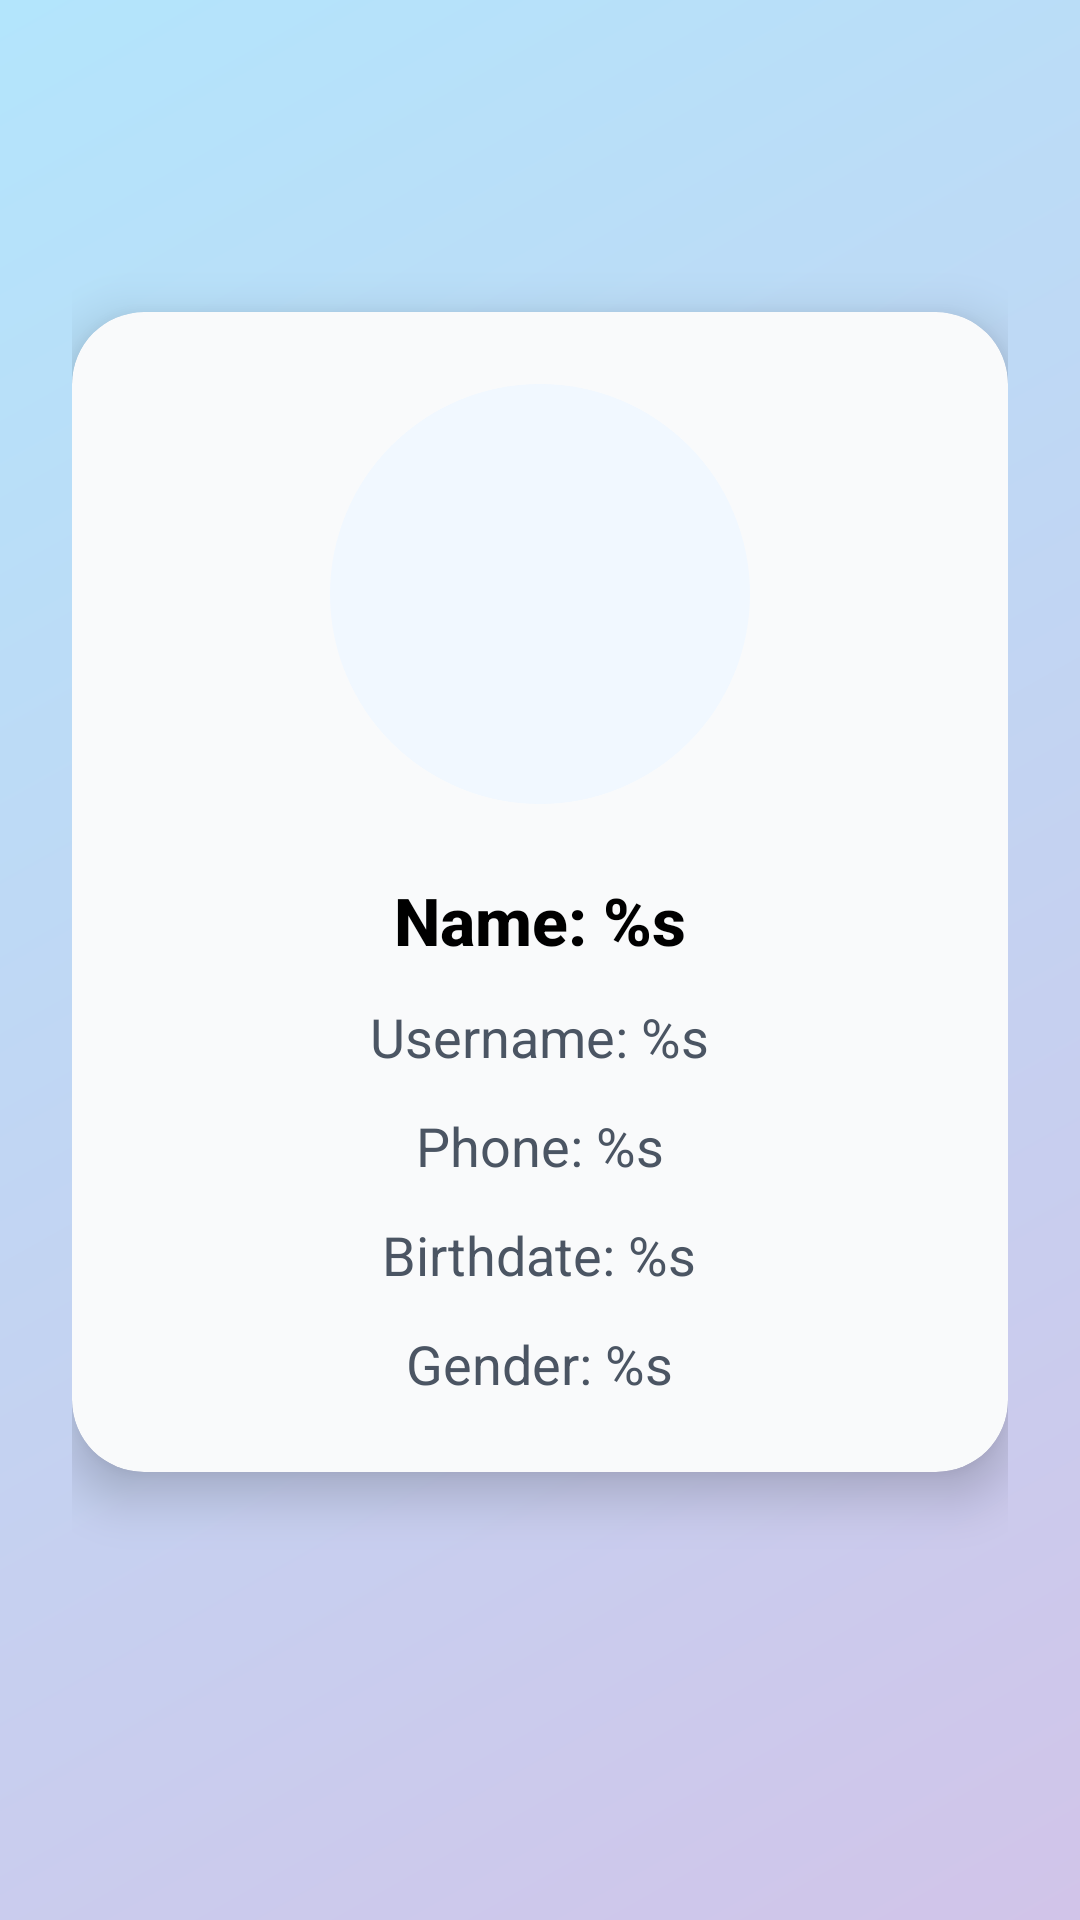

Here is an Android app screen rendered from its layout file. Give the layout XML and the strings, colors and styles it references.
<!-- AndroidManifest.xml: application theme Theme.MyEmailApp -->
<!-- res/layout/fragment_profile.xml -->
<?xml version="1.0" encoding="utf-8"?>
<FrameLayout xmlns:android="http://schemas.android.com/apk/res/android"
    xmlns:app="http://schemas.android.com/apk/res-auto"
    android:layout_width="match_parent"
    android:layout_height="match_parent"
    android:background="@drawable/bg_soft_gradient">

    <ScrollView
        android:layout_width="match_parent"
        android:layout_height="match_parent">

        <LinearLayout
            android:layout_width="match_parent"
            android:layout_height="wrap_content"
            android:orientation="vertical"
            android:gravity="center_horizontal"
            android:padding="24dp">

            <androidx.cardview.widget.CardView
                android:layout_width="match_parent"
                android:layout_height="wrap_content"
                android:layout_marginTop="80dp"
                android:layout_marginBottom="80dp"
                app:cardCornerRadius="24dp"
                app:cardElevation="10dp"
                app:cardBackgroundColor="@color/card_background">

                <LinearLayout
                    android:layout_width="match_parent"
                    android:layout_height="wrap_content"
                    android:orientation="vertical"
                    android:gravity="center_horizontal"
                    android:paddingTop="24dp"
                    android:paddingBottom="24dp"
                    android:paddingStart="24dp"
                    android:paddingEnd="24dp">

                    <ImageView
                        android:id="@+id/profile_image"
                        android:layout_width="140dp"
                        android:layout_height="140dp"
                        android:layout_marginBottom="24dp"
                        android:src="@mipmap/ic_launcher_round"
                        android:scaleType="centerCrop"
                        android:background="@drawable/profile_image_bg"
                        android:contentDescription="@string/profile_image_desc" />

                    <TextView
                        android:id="@+id/name_text"
                        android:layout_width="wrap_content"
                        android:layout_height="wrap_content"
                        android:text="@string/name_prefix"
                        android:textSize="22sp"
                        android:textStyle="bold"
                        android:fontFamily="sans-serif-medium"
                        android:layout_marginBottom="12dp"
                        android:textColor="@color/text_primary" />

                    <TextView
                        android:id="@+id/username_text"
                        android:layout_width="wrap_content"
                        android:layout_height="wrap_content"
                        android:text="@string/username_prefix"
                        android:textSize="18sp"
                        android:layout_marginBottom="12dp"
                        android:textColor="@color/text_secondary" />

                    <TextView
                        android:id="@+id/phone_text"
                        android:layout_width="wrap_content"
                        android:layout_height="wrap_content"
                        android:text="@string/phone_prefix"
                        android:textSize="18sp"
                        android:layout_marginBottom="12dp"
                        android:textColor="@color/text_secondary" />

                    <TextView
                        android:id="@+id/birthdate_text"
                        android:layout_width="wrap_content"
                        android:layout_height="wrap_content"
                        android:text="@string/birthdate_prefix"
                        android:textSize="18sp"
                        android:layout_marginBottom="12dp"
                        android:textColor="@color/text_secondary" />

                    <TextView
                        android:id="@+id/gender_text"
                        android:layout_width="wrap_content"
                        android:layout_height="wrap_content"
                        android:text="@string/gender_prefix"
                        android:textSize="18sp"
                        android:textColor="@color/text_secondary" />

                </LinearLayout>
            </androidx.cardview.widget.CardView>
        </LinearLayout>
    </ScrollView>
</FrameLayout>
<!-- resources referenced by this layout -->
<resources>
  <color name="card_background">#F9FAFB</color>
  <color name="text_primary">#000000</color>
  <color name="text_secondary">#4B5563</color>
  <!-- drawable bg_soft_gradient (drawable) -->
  <shape xmlns:android="http://schemas.android.com/apk/res/android"
      android:shape="rectangle">
      <gradient
          android:angle="135"
          android:startColor="#D1C4E9"
          android:endColor="#B3E5FC"
          android:type="linear" />
  </shape>
  <!-- drawable profile_image_bg (drawable) -->
  <shape xmlns:android="http://schemas.android.com/apk/res/android"
      android:shape="oval">
      <solid android:color="#F1F8FF" />
  </shape>
  <string name="birthdate_prefix">Birthdate: %s</string>
  <string name="gender_prefix">Gender: %s</string>
  <string name="name_prefix">Name: %s</string>
  <string name="phone_prefix">Phone: %s</string>
  <string name="profile_image_desc">Profile Picture</string>
  <string name="username_prefix">Username: %s</string>
  <style name="Theme.MyEmailApp" parent="Theme.MaterialComponents.DayNight.DarkActionBar">
          
          <item name="colorPrimary">@color/purple_500</item>
          <item name="colorPrimaryVariant">@color/purple_700</item>
          <item name="colorOnPrimary">@color/white</item>
  
          <item name="colorSecondary">@color/teal_200</item>
          <item name="colorSecondaryVariant">@color/teal_700</item>
          <item name="colorOnSecondary">@color/black</item>
  
          <item name="android:colorBackground">@color/background_color</item>
          <item name="colorSurface">@color/surface_color</item>
          <item name="colorOnSurface">@color/primary_text</item>
          <item name="colorOnBackground">@color/text_primary</item>
  
          <item name="android:statusBarColor">?attr/colorPrimaryVariant</item>
          <item name="android:navigationBarColor">?attr/colorSurface</item>
      </style>
  <color name="purple_500">#FF6200EE</color>
  <color name="purple_700">#FF3700B3</color>
  <color name="white">#FFFFFFFF</color>
  <color name="teal_200">#FF03DAC5</color>
  <color name="teal_700">#FF018786</color>
  <color name="black">#FF000000</color>
  <color name="background_color">#FAFAFA</color>
  <color name="surface_color">#FFFFFF</color>
  <color name="primary_text">#212121</color>
</resources>
